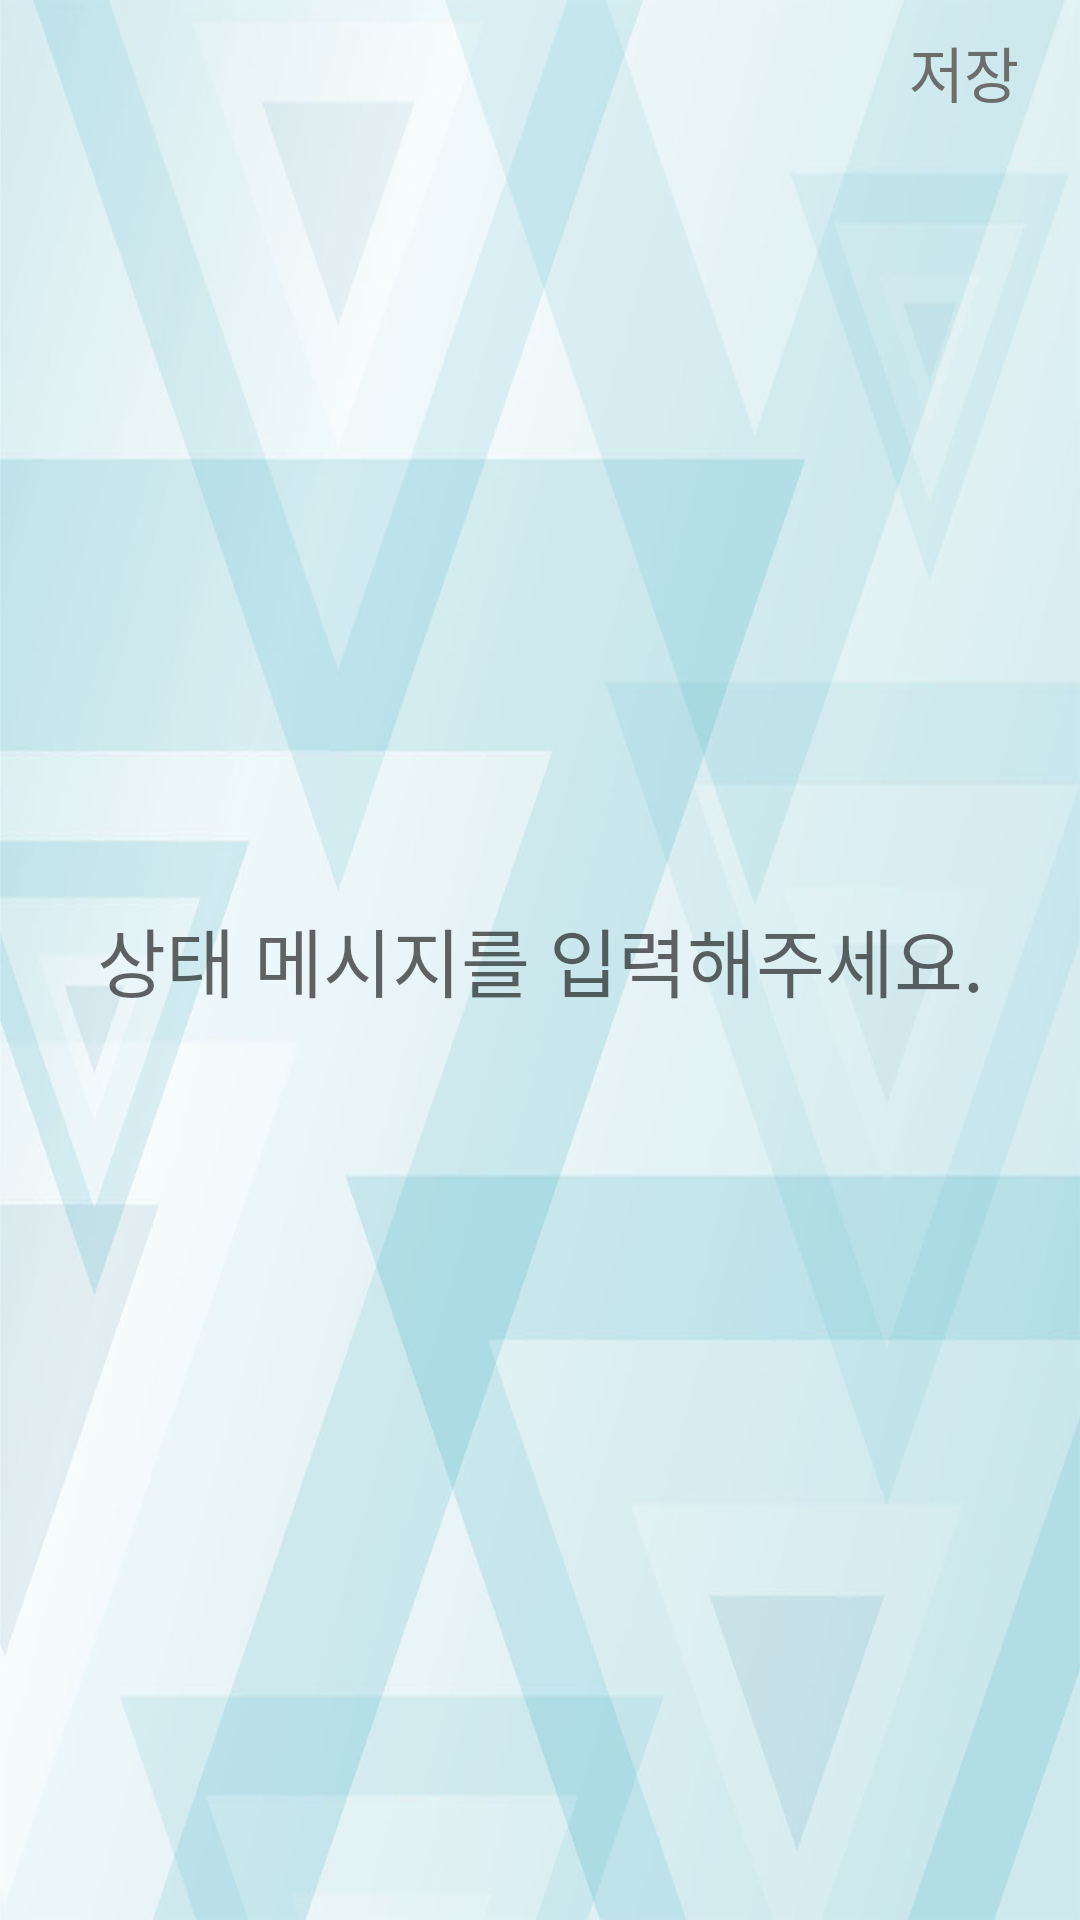

The Android layout XML behind this screen, and the referenced resources:
<!-- AndroidManifest.xml: application theme Theme.WeTalk -->
<!-- res/layout/activity_profile_edit.xml -->
<?xml version="1.0" encoding="utf-8"?>
<androidx.constraintlayout.widget.ConstraintLayout xmlns:android="http://schemas.android.com/apk/res/android"
    xmlns:app="http://schemas.android.com/apk/res-auto"
    xmlns:tools="http://schemas.android.com/tools"
    android:layout_width="match_parent"
    android:layout_height="match_parent"
    tools:context=".ProfileMsgEditActivity"
    android:background="@drawable/background">

    <EditText
        android:id="@+id/status_et"
        android:layout_width="match_parent"
        android:layout_height="60dp"
        android:hint="상태 메시지를 입력해주세요."
        android:gravity="center"
        android:textSize="25sp"
        android:background="@android:color/transparent"
        app:layout_constraintBottom_toBottomOf="parent"
        app:layout_constraintEnd_toEndOf="parent"
        app:layout_constraintStart_toStartOf="parent"
        app:layout_constraintTop_toTopOf="parent"
        android:importantForAutofill="no"
        android:inputType="text" />

    <ImageView
        android:id="@+id/close_btn"
        android:layout_width="50dp"
        android:layout_height="50dp"
        android:padding="10dp"
        app:layout_constraintStart_toStartOf="parent"
        app:layout_constraintTop_toTopOf="parent"
        app:srcCompat="@drawable/ic_baseline_close_24"
        android:contentDescription="화면 닫기 버튼" />

    <TextView
        android:id="@+id/save_btn"
        android:layout_width="77dp"
        android:layout_height="48dp"
        android:text="저장"
        android:gravity="center"
        android:textSize="20sp"
        android:textColor="#6D6D6D"
        app:layout_constraintEnd_toEndOf="parent"
        app:layout_constraintTop_toTopOf="parent" />

    <ProgressBar
        android:id="@+id/progressbar"
        android:layout_width="70dp"
        android:layout_height="70dp"
        app:layout_constraintBottom_toBottomOf="parent"
        app:layout_constraintEnd_toEndOf="parent"
        app:layout_constraintStart_toStartOf="parent"
        app:layout_constraintTop_toTopOf="parent"
        android:visibility="gone"/>

</androidx.constraintlayout.widget.ConstraintLayout>
<!-- resources referenced by this layout -->
<resources>
  <!-- drawable background: jpg bitmap (drawable, 60568 bytes) -->
  <style name="Theme.WeTalk" parent="Theme.AppCompat.Light.NoActionBar">
          
          <item name="colorPrimary">#0FDCF6</item>
          <item name="colorPrimaryVariant">#0FDCF6</item>
          <item name="colorOnPrimary">@color/white</item>
          
          <item name="colorSecondary">@color/teal_200</item>
          <item name="colorSecondaryVariant">@color/teal_700</item>
          <item name="colorOnSecondary">@color/black</item>
          
          <item name="android:statusBarColor" tools:targetApi="l">?attr/colorPrimaryVariant</item>
          
      </style>
  <!-- not gathered from this repository: default colours our renderer supplied (Android Studio template values) -->
  <color name="teal_200">#FF03DAC5</color>
  <color name="teal_700">#FF018786</color>
  <color name="black">#FF000000</color>
  <color name="white">#FFFFFFFF</color>
</resources>
